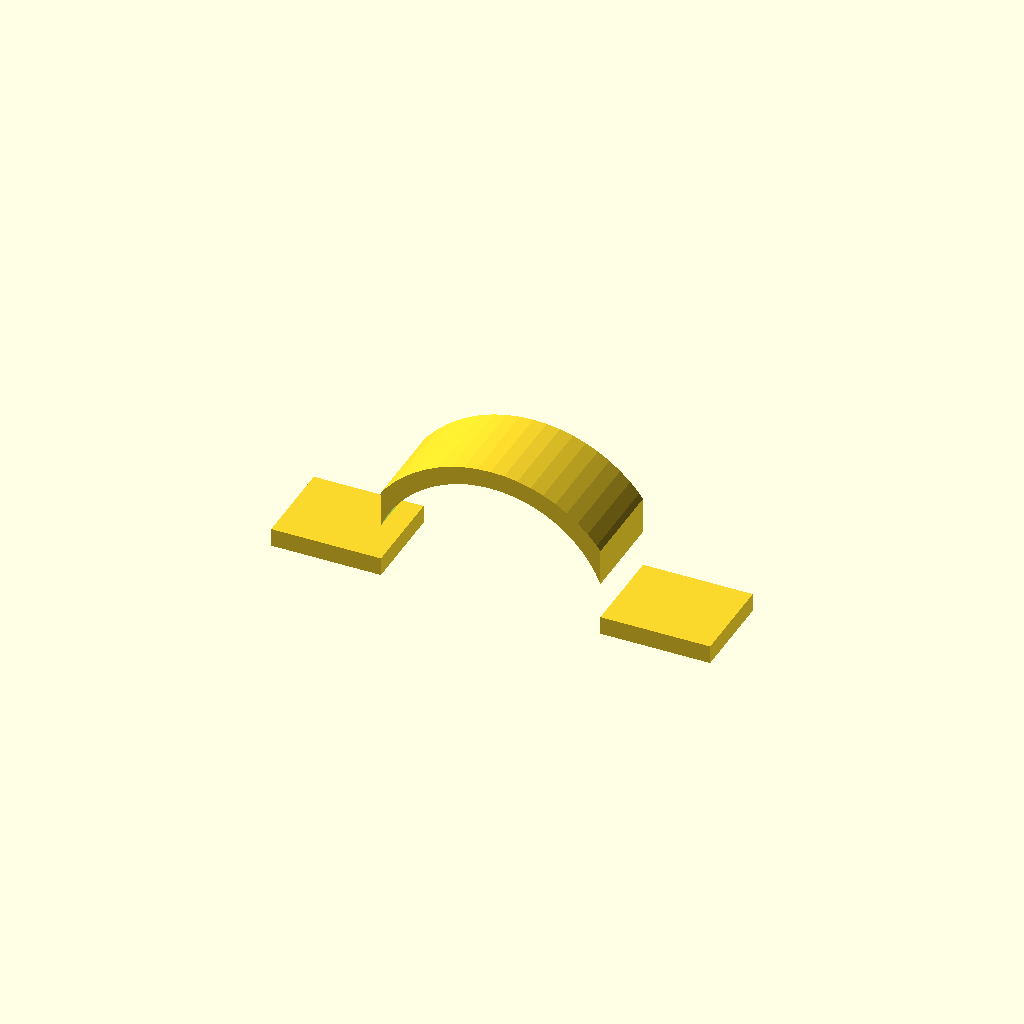
Cell 1: rendered with the file's own defaults.
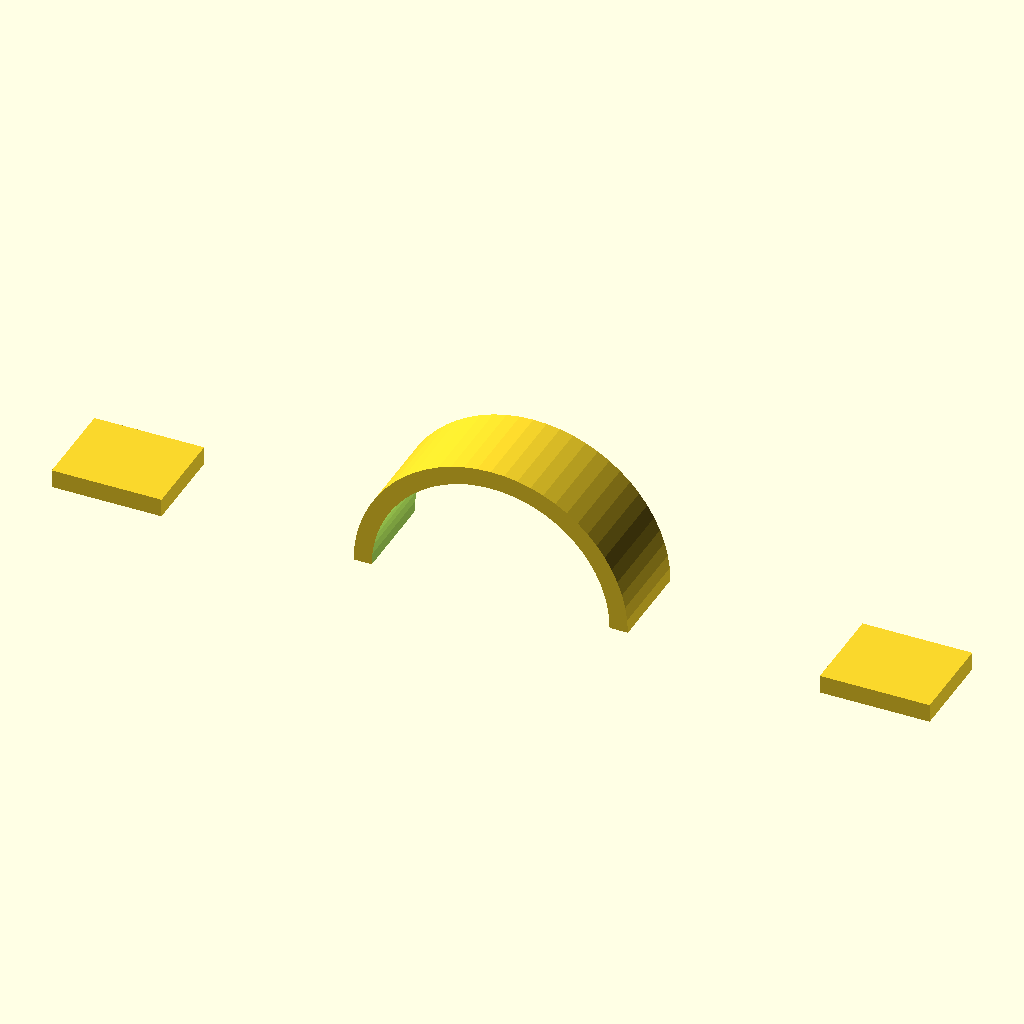
Cell 2: L = 96 (everything else at default).
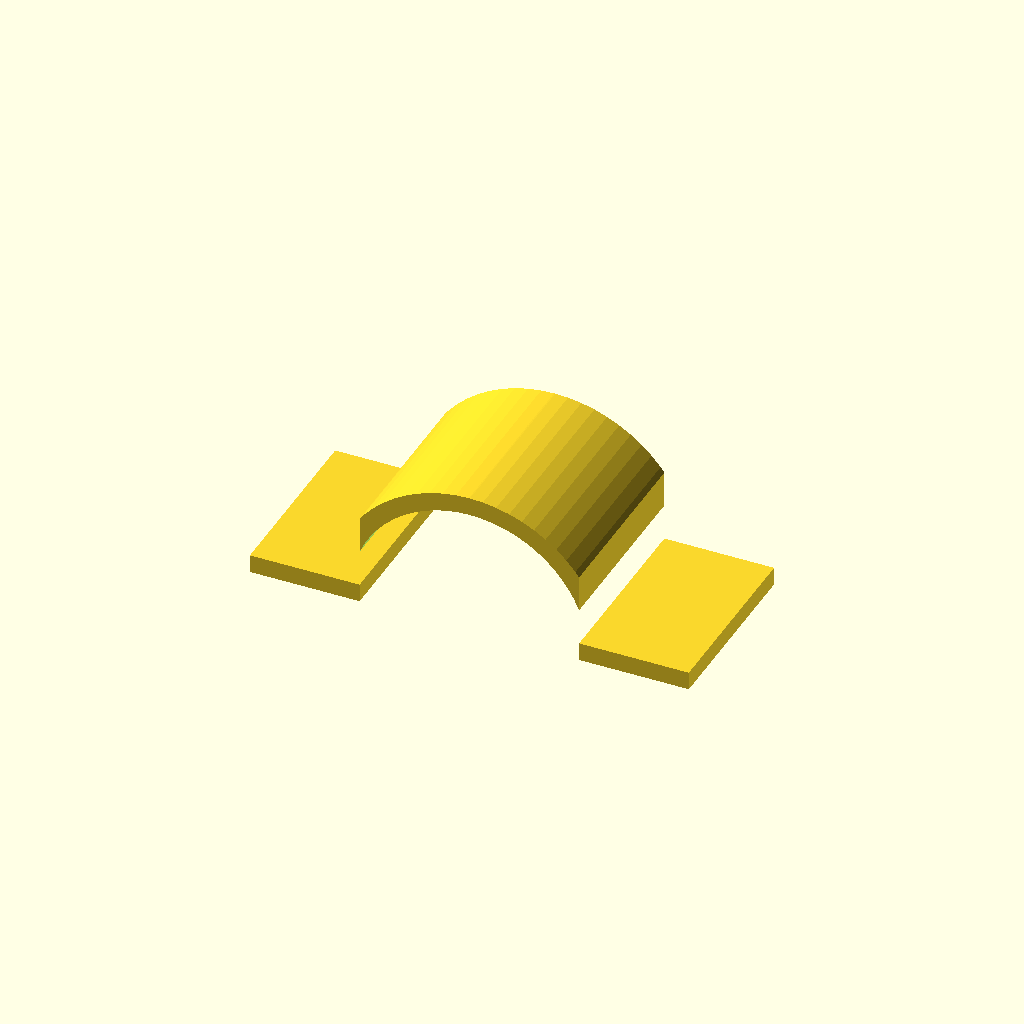
Cell 3: W = 20 (everything else at default).
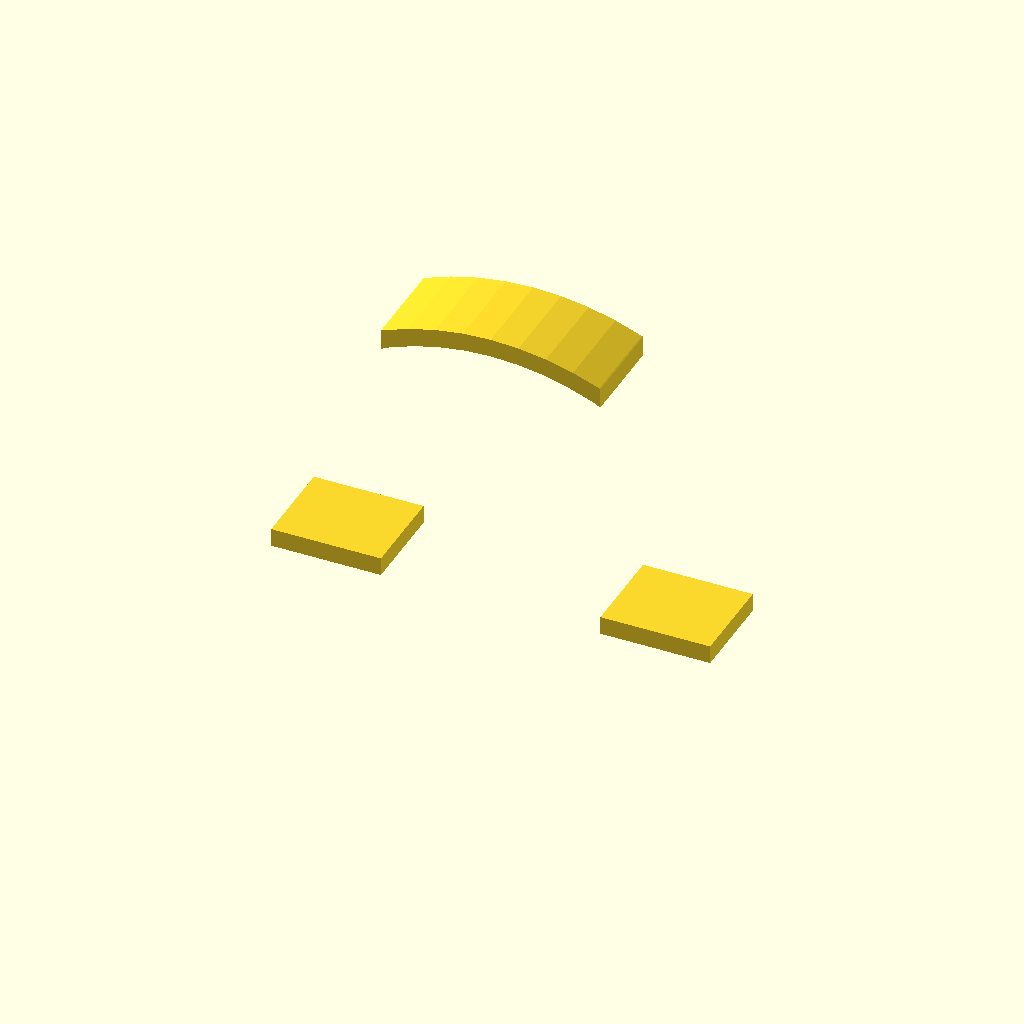
Cell 4: the same model with H = 32.
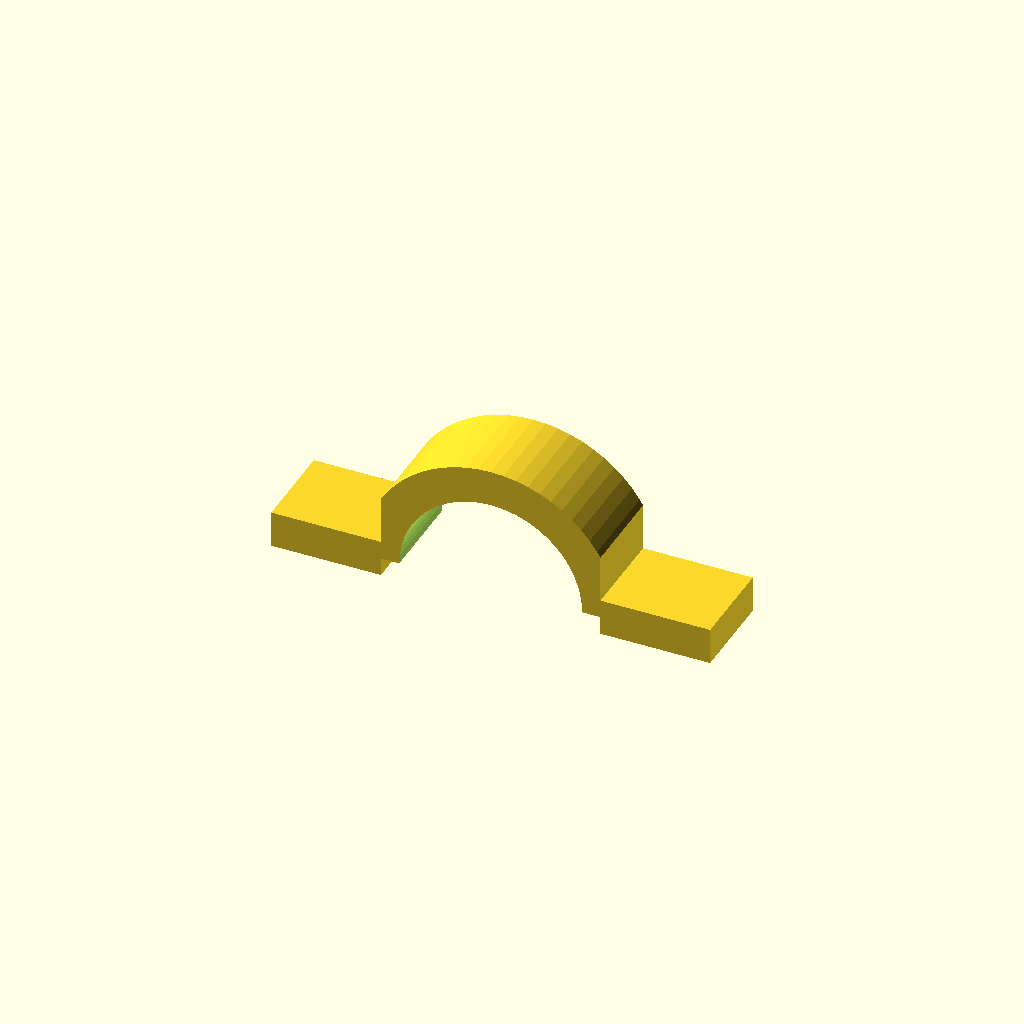
Cell 5 — t set to 4, the other parameters unchanged.
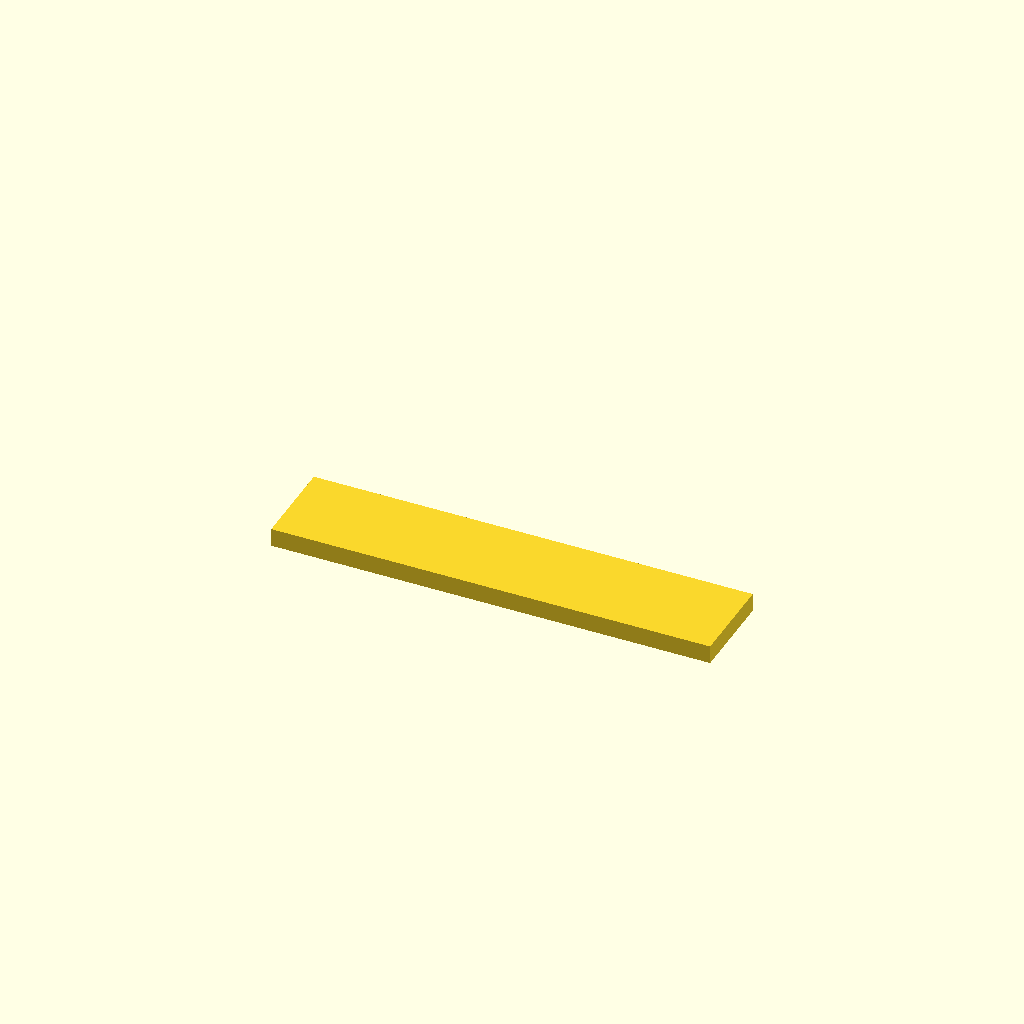
Cell 6: the same model with tab_len = 24.
All cells are drawn from one camera (rotation 55°, 0°, 25°, orthographic, colour scheme Cornfield), so only the parameter changes between them.
The OpenSCAD source (results/slice100k/baselines/gpt52/scad/110201.scad):
$fn=64;

L = 48.0;
W = 10.0;
H = 16.0;

t = 2.0;                 // strap thickness (Z)
tab_len = 12.0;          // each end tab length (X)
hole_d = 4.5;            // through-hole diameter
hole_edge_margin = 3.0;  // min edge margin in X from tab end

arch_span = L - 2*tab_len;          // X span of arched center
R = H - t/2;                        // outer radius to reach overall height
r = R - t;                          // inner radius
arch_center_x = 0;
arch_center_z = t/2;

module tab(sign=1){
    x0 = sign*(L/2 - tab_len/2);
    translate([x0, 0, t/2])
        cube([tab_len, W, t], center=true);
}

module arch(){
    translate([arch_center_x, 0, arch_center_z])
    intersection(){
        difference(){
            rotate([90,0,0]) cylinder(h=W, r=R, center=true);
            rotate([90,0,0]) cylinder(h=W+0.2, r=r, center=true);
        }
        translate([0,0,R/2])
            cube([arch_span, W+0.2, R], center=true);
    }
}

module strap_solid(){
    union(){
        arch();
        tab(1);
        tab(-1);
    }
}

module holes(){
    hole_x = L/2 - hole_edge_margin - hole_d/2;
    for (sx=[-1,1]){
        translate([sx*hole_x, 0, 0])
            cylinder(h=t+0.6, d=hole_d, center=true);
    }
}

difference(){
    strap_solid();
    holes();
}
Customizer parameters (derived from the source; name, type, default, range or options):
L: number, default 48
W: number, default 10
H: number, default 16
t: number, default 2
tab_len: number, default 12
hole_d: number, default 4.5
hole_edge_margin: number, default 3
arch_center_x: number, default 0
